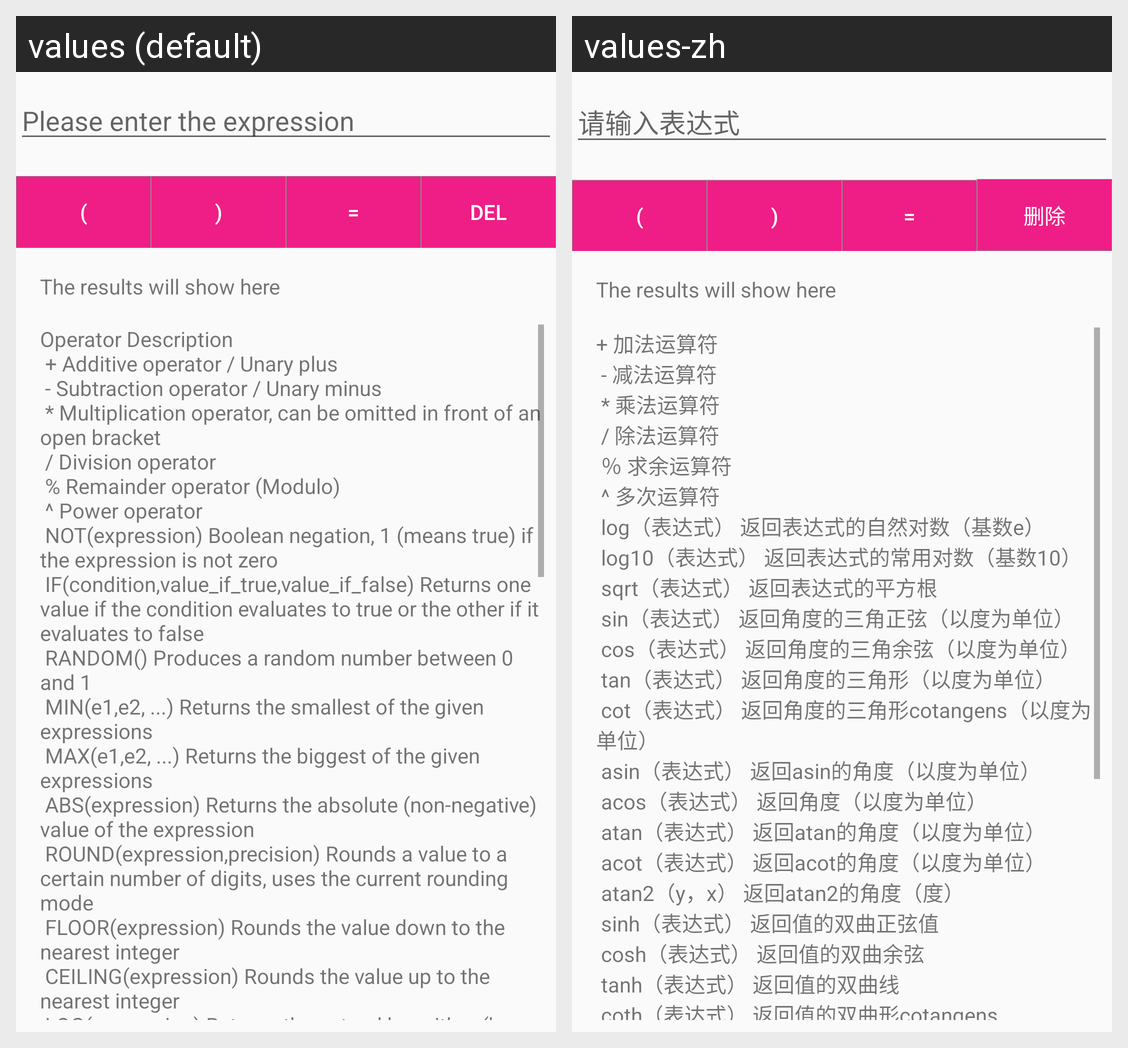

Locale-by-locale string values for the Android screen shown in this grid:
Android screen res/layout/activity_universal_expression.xml rendered under 2 locales, left to right: values (default), values-zh. Device: Nexus 5 (rendered at 1080×1920; each locale shown at half size, 540×960, under a caption strip naming it); theme AppTheme.
Strings drawn on this screen, with the default value and each locale's value (text and hints the layout hard-codes, and strings that could not be matched under every locale, appear in the picture but are not listed):

tip_input_experssion
  values: Please enter the expression
  values-zh: 请输入表达式

digital_del
  values: Del
  values-zh: 删除

tip_hint_result
  values: The results will show here
  values-zh: The results will show here  [not translated; the default value is used]

universal_describe
  values: Operator Description 
       + Additive operator / Unary plus 
       - Subtraction operator / Unary minus 
       * Multiplication operator, can be omitted in front of an open bracket 
       / Division operator 
       % Remainder operator (Modulo) 
       ^ Power operator 
       NOT(expression) Boolean negation, 1 (means true) if the expression is not zero 
       IF(condition,value_if_true,value_if_false) Returns one value if the …[clipped]
  values-zh: + 加法运算符
       - 减法运算符
       * 乘法运算符
       / 除法运算符
       ％ 求余运算符
       ^ 多次运算符
       log（表达式） 返回表达式的自然对数（基数e）
       log10（表达式） 返回表达式的常用对数（基数10）
       sqrt（表达式） 返回表达式的平方根
       sin（表达式） 返回角度的三角正弦（以度为单位）
       cos（表达式） 返回角度的三角余弦（以度为单位）
       tan（表达式） 返回角度的三角形（以度为单位）
       cot（表达式） 返回角度的三角形cotangens（以度为单位）
       asin（表达式） 返回asin的角度（以度为单位）
       acos（表达式） 返回角度（以度为单位）
       atan（表达式） 返回atan的角度（以度为单位）
       acot（表达式） 返回acot的角度（以度为单位）
       atan2（y，x） 返回atan2的角度（度）
       sinh（表达式） 返回值的双曲正弦值
       …[clipped]
